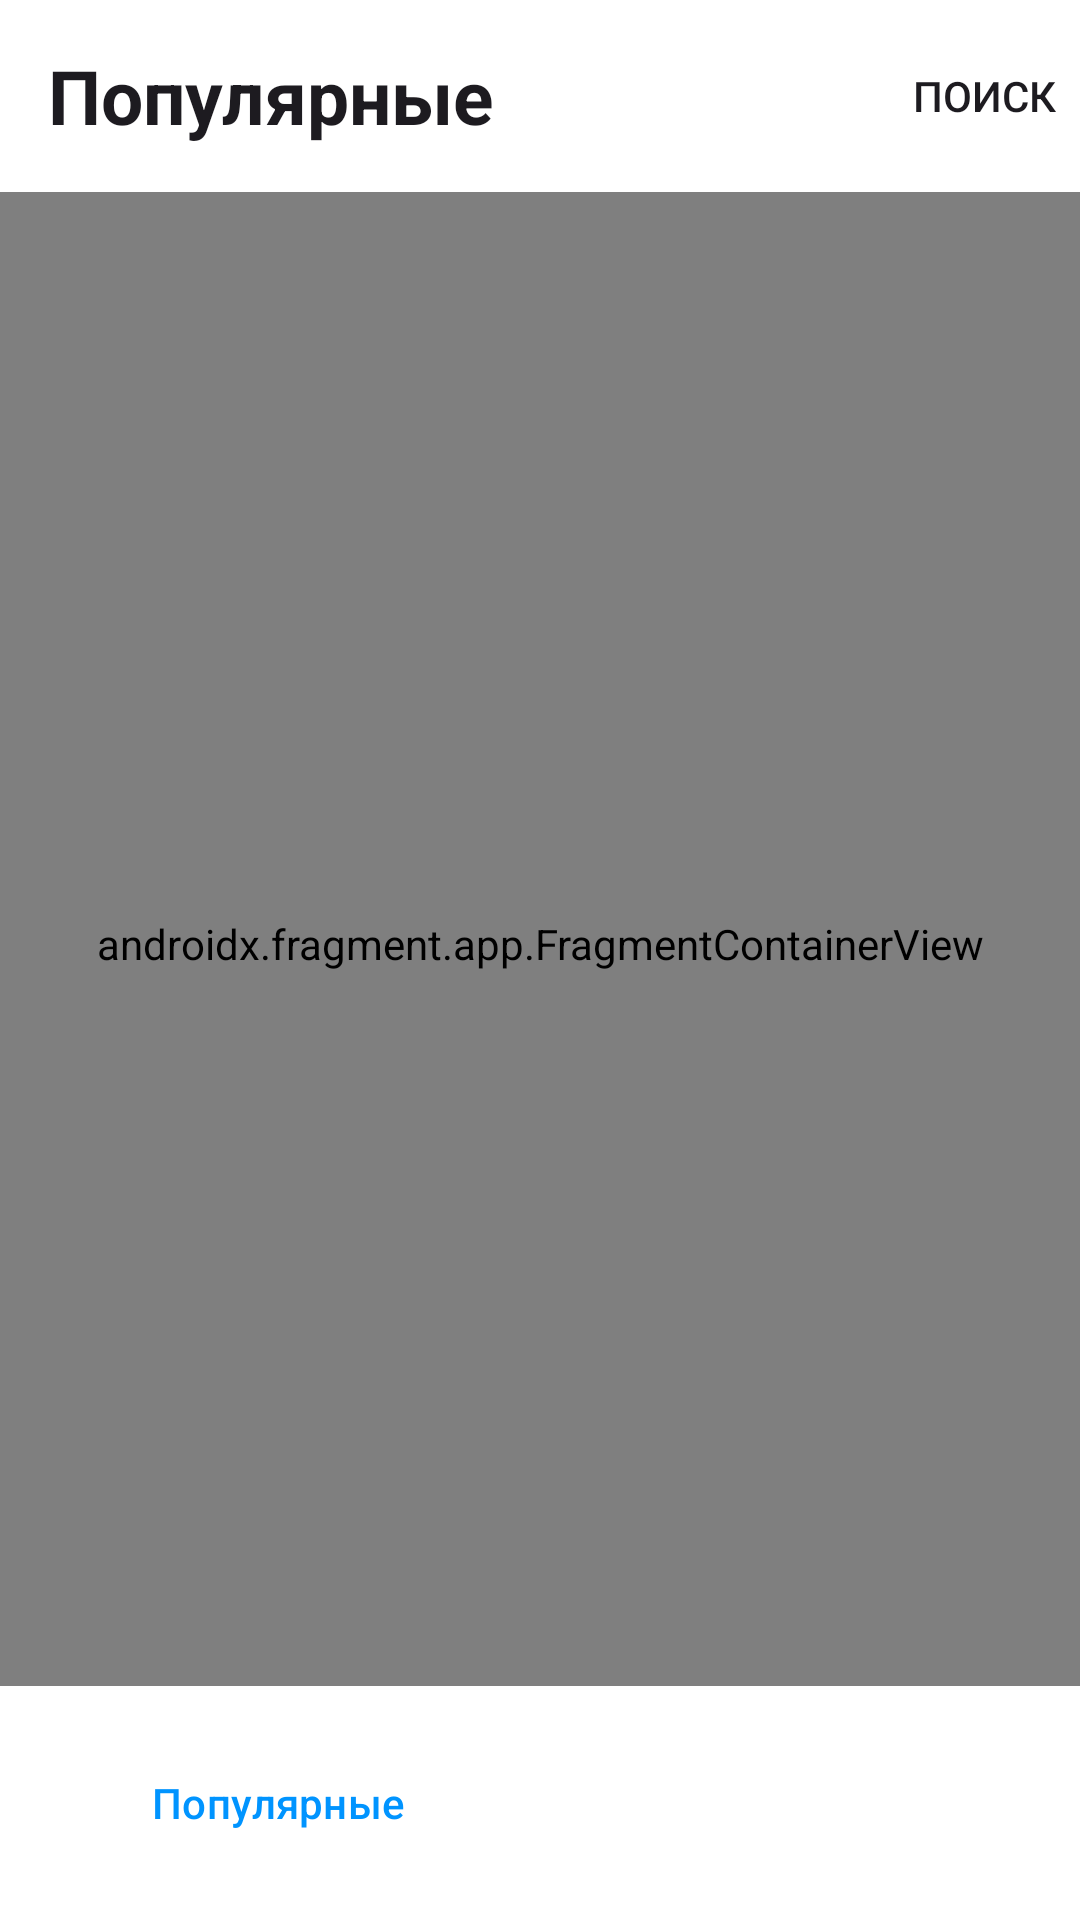

The Android layout XML behind this screen, and the referenced resources:
<!-- AndroidManifest.xml: application theme Theme.Fintech_2024_dombrovskaya -->
<!-- res/layout/activity_main.xml -->
<?xml version="1.0" encoding="utf-8"?>
<androidx.coordinatorlayout.widget.CoordinatorLayout xmlns:android="http://schemas.android.com/apk/res/android"
    xmlns:app="http://schemas.android.com/apk/res-auto"
    xmlns:tools="http://schemas.android.com/tools"
    android:layout_width="match_parent"
    android:layout_height="match_parent"
    tools:context=".activities.MainActivity">

    <com.google.android.material.appbar.AppBarLayout
        android:id="@+id/appBarLayout"
        android:layout_width="match_parent"
        android:layout_height="wrap_content"
        android:background="@color/white">

        <com.google.android.material.appbar.MaterialToolbar
            android:id="@+id/topAppBar"
            android:layout_width="match_parent"
            android:layout_height="?attr/actionBarSize"
            android:background="@color/white"
            app:menu="@menu/top_bar"
            app:title="Популярные"
            app:titleTextAppearance="@style/CustomToolbarStyle">

        </com.google.android.material.appbar.MaterialToolbar>

    </com.google.android.material.appbar.AppBarLayout>

    <androidx.fragment.app.FragmentContainerView
        android:id="@+id/fragmentContainerView"
        android:name="androidx.navigation.fragment.NavHostFragment"
        android:layout_width="match_parent"
        android:layout_height="match_parent"
        android:background="@color/white"
        android:layout_marginTop="?attr/actionBarSize"
        android:layout_marginBottom="75dp"
        app:defaultNavHost="true"
        app:navGraph="@navigation/navigation" />

    <LinearLayout
        android:id="@+id/bottom_navigation"
        android:layout_width="match_parent"
        android:layout_height="wrap_content"
        android:layout_gravity="bottom"
        android:background="@color/white"
        android:orientation="horizontal"
        tools:ignore="MissingConstraints">

        <Button
            android:id="@+id/button_popular"
            style="?android:attr/buttonBarButtonStyle"
            android:layout_width="wrap_content"
            android:layout_height="wrap_content"
            android:layout_margin="15dp"
            android:layout_weight="1"
            android:backgroundTint="@color/light_blue"
            android:text="Популярные"
            android:textColor="@color/blue"
            android:textSize="14sp" />

        <Button
            android:id="@+id/button_favourites"
            style="?android:attr/buttonBarButtonStyle"
            android:layout_width="wrap_content"
            android:layout_height="wrap_content"
            android:layout_margin="15dp"
            android:layout_weight="1"
            android:backgroundTint="@color/blue"
            android:text="Избранное"
            android:textColor="@color/white"
            android:textSize="14sp" />
    </LinearLayout>

</androidx.coordinatorlayout.widget.CoordinatorLayout>
<!-- resources referenced by this layout -->
<resources>
  <color name="blue">#0094FF</color>
  <color name="light_blue">#DEEFFF</color>
  <color name="white">#FFFFFFFF</color>
  <style name="CustomToolbarStyle" parent="Widget.MaterialComponents.Toolbar">
          <item name="android:textStyle">bold</item>
          <item name="android:textSize">25sp</item>
      </style>
  <style name="Theme.Fintech_2024_dombrovskaya" parent="Base.Theme.Fintech_2024_dombrovskaya" />
  <style name="Base.Theme.Fintech_2024_dombrovskaya" parent="Theme.Material3.DayNight.NoActionBar">
          <item name="colorPrimary">@color/light_blue</item>
          <item name="colorPrimaryDark">@color/light_blue</item>
          <item name="colorAccent">@color/black</item>
      </style>
  <color name="black">#FF000000</color>
</resources>
